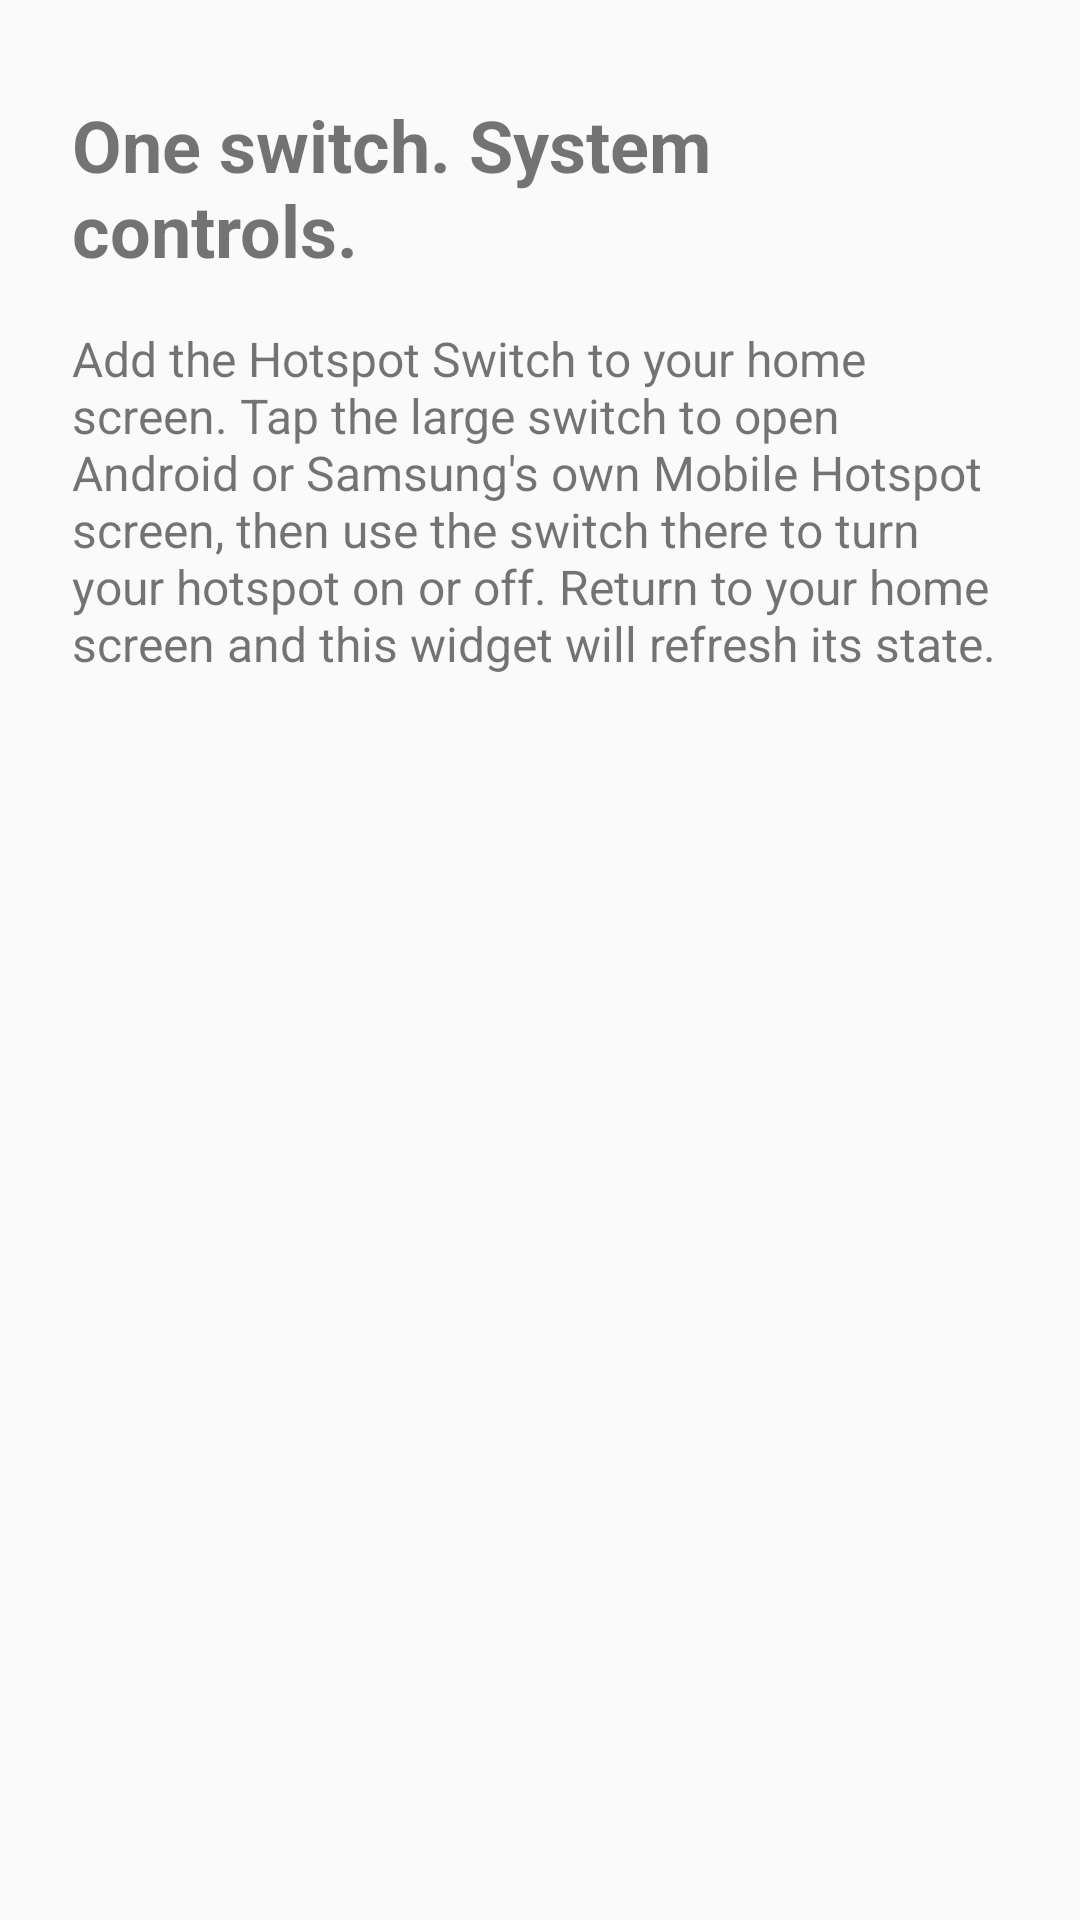

Android layout source for this screen:
<!-- AndroidManifest.xml: application theme Theme.HotspotWidget -->
<!-- res/layout/activity_main.xml -->
<?xml version="1.0" encoding="utf-8"?>
<ScrollView xmlns:android="http://schemas.android.com/apk/res/android"
    android:layout_width="match_parent"
    android:layout_height="match_parent"
    android:fillViewport="true">

    <LinearLayout
        android:layout_width="match_parent"
        android:layout_height="wrap_content"
        android:orientation="vertical"
        android:padding="24dp">

        <TextView
            android:layout_width="match_parent"
            android:layout_height="wrap_content"
            android:layout_marginTop="8dp"
            android:text="@string/setup_title"
            android:textSize="24sp"
            android:textStyle="bold" />

        <TextView
            android:layout_width="match_parent"
            android:layout_height="wrap_content"
            android:layout_marginTop="16dp"
            android:text="@string/setup_body"
            android:textSize="16sp" />

        <TextView
            android:id="@+id/version_info"
            android:layout_width="match_parent"
            android:layout_height="wrap_content"
            android:layout_marginTop="28dp"
            android:textSize="13sp" />

    </LinearLayout>
</ScrollView>
<!-- resources referenced by this layout -->
<resources>
  <string name="setup_body">Add the Hotspot Switch to your home screen. Tap the large switch to open Android or Samsung\'s own Mobile Hotspot screen, then use the switch there to turn your hotspot on or off. Return to your home screen and this widget will refresh its state.</string>
  <string name="setup_title">One switch. System controls.</string>
  <style name="Theme.HotspotWidget" parent="Theme.AppCompat.DayNight">
          <item name="colorPrimary">@color/hotspot_on</item>
          <item name="colorPrimaryDark">@color/hotspot_on</item>
          <item name="colorAccent">@color/hotspot_on</item>
      </style>
  <color name="hotspot_on">#21B66B</color>
</resources>
